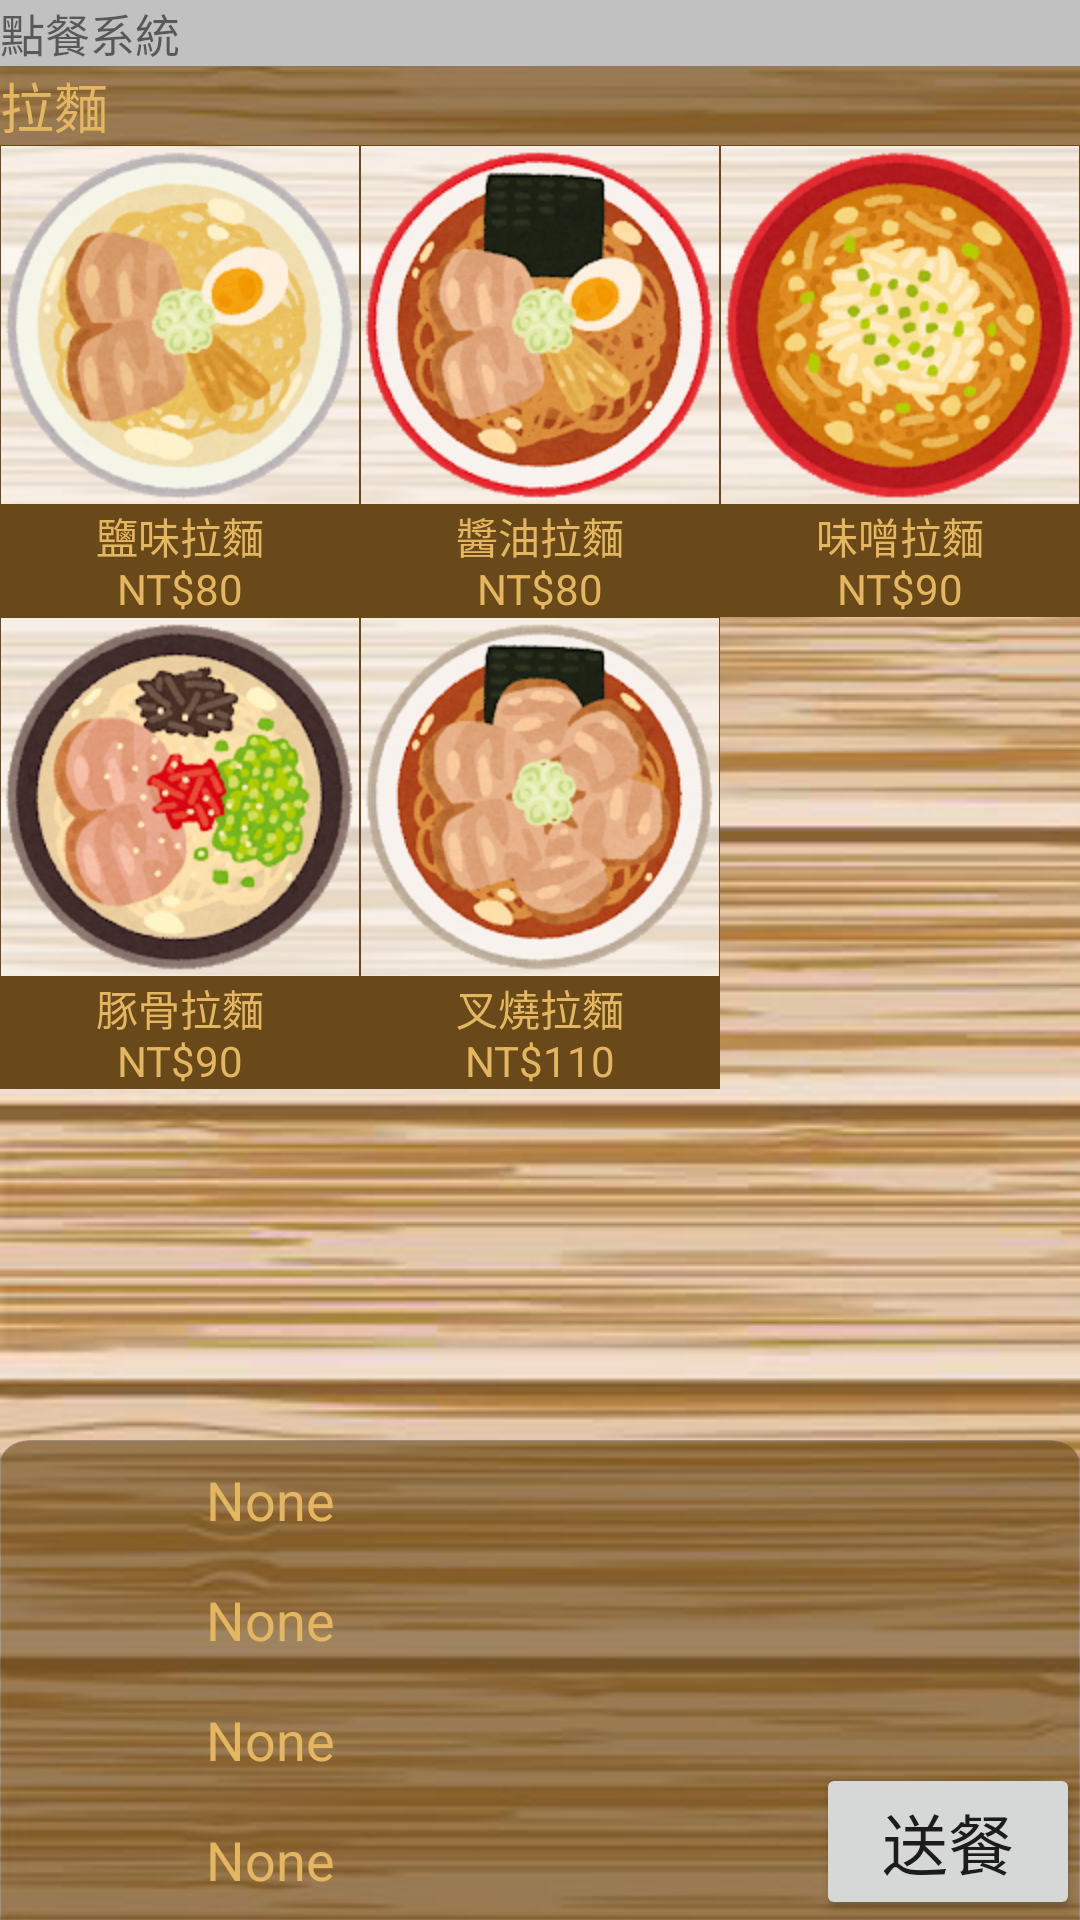

Reconstruct the res/layout file that produces this screen, plus the resources it refers to.
<!-- AndroidManifest.xml: application theme AppTheme.NoActionBar -->
<!-- res/layout/activity_noodles_menu.xml -->
<?xml version="1.0" encoding="utf-8"?>
<androidx.constraintlayout.widget.ConstraintLayout
        xmlns:android="http://schemas.android.com/apk/res/android"
        xmlns:tools="http://schemas.android.com/tools"
        xmlns:app="http://schemas.android.com/apk/res-auto"
        android:layout_width="match_parent"
        android:layout_height="match_parent"
        tools:context=".NoodlesMenu">
    <RelativeLayout android:layout_width="match_parent"
                    android:layout_height="match_parent"
                    android:orientation="vertical"
                    app:layout_constraintTop_toTopOf="parent">
        <ImageView android:layout_width="match_parent"
                   android:layout_height="match_parent"
                   android:background="@drawable/blackbackground"
                   android:scaleType="center"/>

        
        <LinearLayout style="@style/max_width_style"
                      android:background="#c1c1c1"
                      android:id="@+id/top_title">
            <TextView style="@style/max_width_style"
                      android:text="@string/name"
                      android:textSize="15sp"/>
        </LinearLayout>
        

        
        <LinearLayout style="@style/max_width_style"
                      android:id="@+id/menu_name"
                      android:layout_below="@id/top_title"
                      android:background="#9969491A">
            <TextView style="@style/max_width_style"
                      android:text="拉麵"
                      android:textSize="18sp"
                      android:textColor="@color/colorDown"/>
        </LinearLayout>
        

        
        <RelativeLayout android:layout_width="match_parent"
                        android:layout_height="match_parent"
                        android:layout_below="@id/menu_name"
                        android:layout_above="@id/bottom_title">
            <ScrollView
                    style="@style/max_width_style"
                    android:scrollbarStyle="insideOverlay"
                    android:scrollbars="vertical"
                    tools:layout_editor_absoluteY="2dp"
                    tools:layout_editor_absoluteX="2dp">
                <LinearLayout style="@style/max_width_style"
                              android:orientation="vertical">
                    
                    <LinearLayout style="@style/max_width_style">

                        <ImageButton style="@style/MenuBtn_style"
                                     android:id="@+id/nd_1"
                                     android:src="@drawable/nd_1"
                                     android:onClick="make1"
                                     android:clickable="true" android:focusable="true"/>

                        <ImageButton style="@style/MenuBtn_style"
                                     android:id="@+id/nd_2"
                                     android:src="@drawable/nd_2"
                                     android:onClick="make2"
                                     android:clickable="true" android:focusable="true"/>

                        <ImageButton style="@style/MenuBtn_style"
                                     android:id="@+id/nd_3"
                                     android:src="@drawable/nd_3"
                                     android:onClick="make3"
                                     android:clickable="true" android:focusable="true"/>

                    </LinearLayout>
                    
                    <LinearLayout style="@style/max_width_style">

                        <TextView style="@style/MenuLittle_Text_style"
                                  android:text="@string/nd_1"/>

                        <TextView style="@style/MenuLittle_Text_style"
                                  android:text="@string/nd_2"/>

                        <TextView style="@style/MenuLittle_Text_style"
                                  android:text="@string/nd_3"/>

                    </LinearLayout>
                    
                    <LinearLayout style="@style/max_width_style">

                        <ImageButton style="@style/MenuBtn_style"
                                     android:id="@+id/nd_4"
                                     android:onClick="make4"
                                     android:src="@drawable/nd_4"
                                     android:clickable="true" android:focusable="true"/>

                        <ImageButton style="@style/MenuBtn_style"
                                     android:id="@+id/nd_5"
                                     android:onClick="make5"
                                     android:src="@drawable/nd_5"
                                     android:clickable="true" android:focusable="true"/>

                        <ImageButton style="@style/MenuBtn_style"
                                     android:clickable="true" android:focusable="true"/>

                    </LinearLayout>
                    
                    <LinearLayout style="@style/max_width_style">

                        <TextView style="@style/MenuLittle_Text_style"
                                  android:text="@string/nd_4"/>

                        <TextView style="@style/MenuLittle_Text_style"
                                  android:text="@string/nd_5"/>

                        <TextView android:layout_width="0dp"
                                  android:layout_height="wrap_content"
                                  android:layout_weight="1"/>
                    </LinearLayout>

                </LinearLayout>
            </ScrollView>
        </RelativeLayout>
        


        
        <RelativeLayout style="@style/DownMenu"
                        android:id="@+id/bottom_title">
            <LinearLayout android:layout_width="wrap_content"
                          android:layout_height="wrap_content"
                          android:orientation="vertical"
                          android:layout_centerVertical="true">
                <RelativeLayout style="@style/foodamount"
                                android:id="@+id/food_amount1"
                                android:layout_centerVertical="true"
                                android:paddingHorizontal="10dp">
                    <TextView
                            style="@style/Amount_food"
                            android:id="@+id/A1"/>
                    <ImageButton
                            style="@style/Amount_delete"
                            android:onClick="D1"
                            android:layout_toRightOf="@+id/A1"/>
                </RelativeLayout>
                <RelativeLayout style="@style/foodamount"
                                android:id="@+id/food_amount2"
                                android:layout_centerVertical="true"
                                android:paddingHorizontal="10dp">
                    <TextView
                            style="@style/Amount_food"
                            android:id="@+id/B1"/>
                    <ImageButton
                            style="@style/Amount_delete"
                            android:onClick="D2"
                            android:layout_toRightOf="@id/B1"/>
                </RelativeLayout>
                <RelativeLayout style="@style/foodamount"
                                android:id="@+id/food_amount3"
                                android:layout_centerVertical="true"
                                android:paddingHorizontal="10dp">
                    <TextView
                            style="@style/Amount_food"
                            android:id="@+id/C1"/>

                    <ImageButton
                            style="@style/Amount_delete"
                            android:onClick="D3"
                            android:layout_toRightOf="@id/C1"/>
                </RelativeLayout>

                <RelativeLayout style="@style/foodamount"
                                android:id="@+id/food_amount4"
                                android:layout_centerVertical="true"
                                android:paddingHorizontal="10dp">
                    <TextView
                            style="@style/Amount_food"
                            android:id="@+id/D1"/>

                    <ImageButton
                            style="@style/Amount_delete"
                            android:onClick="D4"
                            android:layout_toRightOf="@id/D1"/>
                </RelativeLayout>
            </LinearLayout>
            
            <Button android:layout_width="wrap_content"
                    android:layout_height="wrap_content"
                    android:id="@+id/givefood"
                    android:text="@string/give_food"
                    android:textSize="22sp"
                    android:layout_alignParentBottom="true"
                    android:layout_alignParentRight="true"
                    android:onClick="sendBuyList"
                    tools:ignore="OnClick"/>

        </RelativeLayout>
        


    </RelativeLayout>
</androidx.constraintlayout.widget.ConstraintLayout>
<!-- resources referenced by this layout -->
<resources>
  <color name="colorDown">#E4B660</color>
  <!-- drawable blackbackground: jpg bitmap (drawable, 97006 bytes) -->
  <!-- drawable nd_1: png bitmap (drawable, 143371 bytes) -->
  <!-- drawable nd_2: png bitmap (drawable, 165357 bytes) -->
  <!-- drawable nd_3: png bitmap (drawable, 167181 bytes) -->
  <!-- drawable nd_4: png bitmap (drawable, 173801 bytes) -->
  <!-- drawable nd_5: png bitmap (drawable, 157861 bytes) -->
  <string name="give_food" translatable="false">送餐</string>
  <string name="name" translatable="false">點餐系統</string>
  <string name="nd_1" translatable="false">鹽味拉麵\nNT$80</string>
  <string name="nd_2" translatable="false">醬油拉麵\nNT$80</string>
  <string name="nd_3" translatable="false">味噌拉麵\nNT$90</string>
  <string name="nd_4" translatable="false">豚骨拉麵\nNT$90</string>
  <string name="nd_5" translatable="false">叉燒拉麵\nNT$110</string>
  <style name="Amount_delete">
          <item name="android:src">@drawable/delete_btn_1</item>
          <item name="android:layout_marginTop">4dp</item>
          <item name="android:layout_width">36dp</item>
          <item name="android:layout_height">36dp</item>
          <item name="android:scaleType">centerCrop</item>
          <item name="android:background">@color/colorNone</item>
      </style>
  <style name="Amount_food">
          <item name="android:text">None</item>
          <item name="android:textSize">18sp</item>
          <item name="android:layout_width">160dp</item>
          <item name="android:layout_height">wrap_content</item>
          <item name="android:gravity">center</item>
          <item name="android:layout_centerVertical">true</item>
          <item name="android:textColor">@color/colorDown</item>
      </style>
  <style name="DownMenu">
          <item name="android:layout_width">match_parent</item>
          <item name="android:layout_height">160dp</item>
          <item name="android:layout_alignParentBottom">true</item>
          <item name="android:background">@drawable/downback</item>
      </style>
  <style name="MenuBtn_style">
          <item name="android:layout_width">1dp</item>
          <item name="android:layout_height">360px</item>
          <item name="android:layout_weight">1</item>
          <item name="android:scaleType">centerInside</item>
          <item name="android:background">@color/colorNone</item>
      </style>
  <style name="MenuLittle_Text_style">
          <item name="android:layout_width">0dp</item>
          <item name="android:layout_height">wrap_content</item>
          <item name="android:layout_weight">1</item>
          <item name="android:textSize">14sp</item>
          <item name="android:textColor">@color/colorMenuText</item>
          <item name="android:gravity">center</item>
          <item name="android:background">@color/colorMenuBD</item>
      </style>
  <style name="foodamount">
          <item name="android:layout_width">wrap_content</item>
          <item name="android:layout_height">wrap_content</item>
      </style>
  <style name="max_width_style">
          <item name="android:layout_width">match_parent</item>
          <item name="android:layout_height">wrap_content</item>
      </style>
  <style name="AppTheme.NoActionBar" parent="AppTheme">
          <item name="windowNoTitle">true</item>
          <item name="windowActionBar">false</item>
          <item name="android:windowFullscreen">false</item>
      </style>
  <color name="colorNone">#00000000</color>
  <!-- drawable downback: png bitmap (drawable, 15275 bytes) -->
  <color name="colorMenuText">#E4B660</color>
  <color name="colorMenuBD">#69491A</color>
  <style name="AppTheme" parent="Theme.AppCompat.Light.DarkActionBar">
          
          <item name="colorPrimary">@color/colorPrimary</item>
          <item name="colorPrimaryDark">@color/colorPrimaryDark</item>
          <item name="colorAccent">@color/colorAccent</item>
      </style>
  <color name="colorPrimary">#000000</color>
  <color name="colorPrimaryDark">#707070</color>
  <color name="colorAccent">#03DAC5</color>
</resources>
